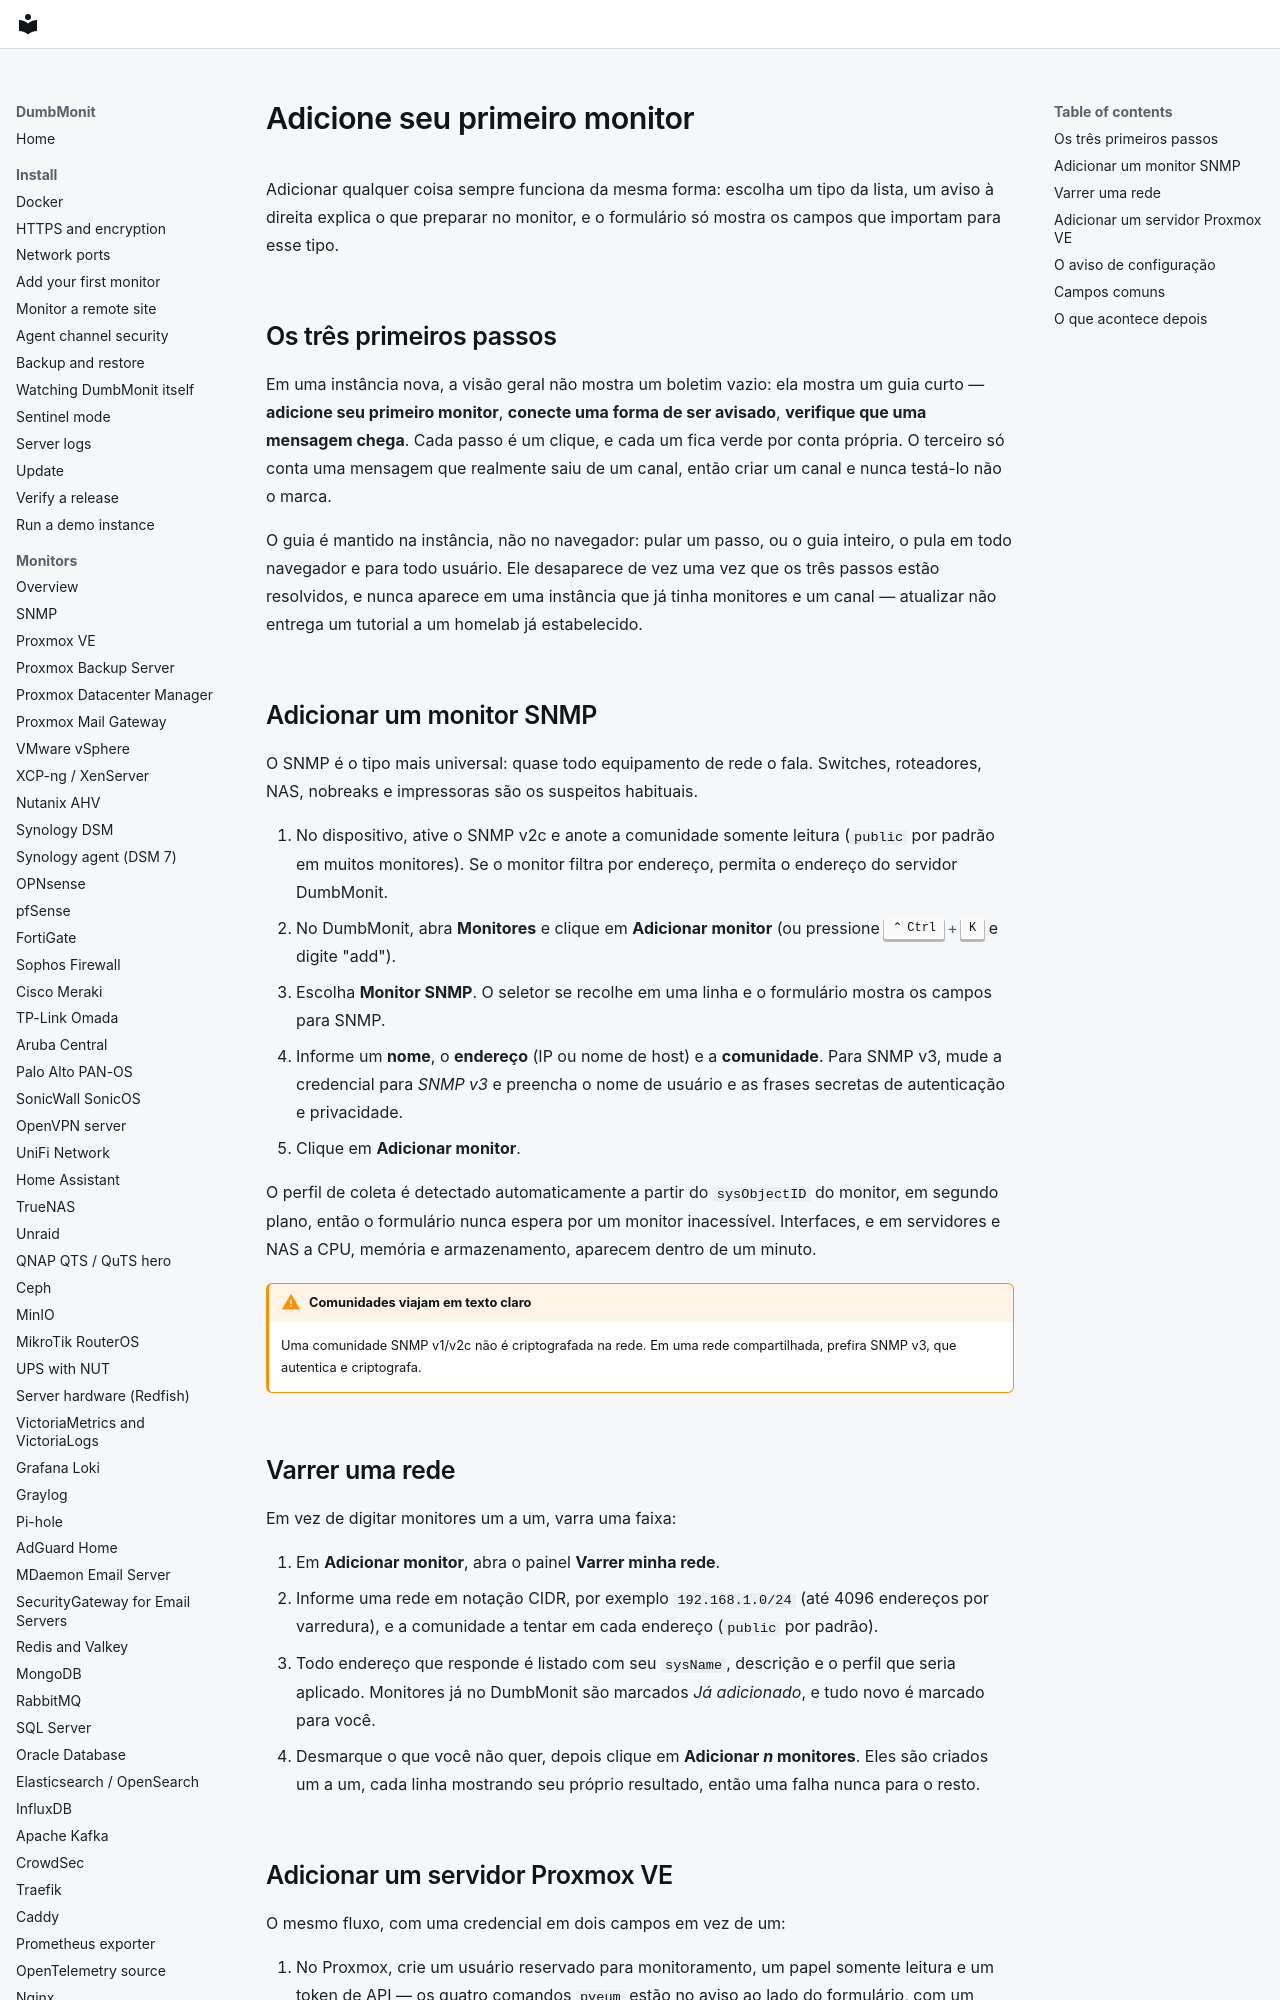

repository: laupernoe/dumbmonit · page: install/first-device.pt-BR/index.html · generator: mkdocs

# Adicione seu primeiro monitor {#add-your-first-device}

Adicionar qualquer coisa sempre funciona da mesma forma: escolha um tipo da
lista, um aviso à direita explica o que preparar no monitor, e o
formulário só mostra os campos que importam para esse tipo.

## Os três primeiros passos {#the-three-first-steps}

Em uma instância nova, a visão geral não mostra um boletim vazio: ela
mostra um guia curto — **adicione seu primeiro monitor**, **conecte
uma forma de ser avisado**, **verifique que uma mensagem chega**. Cada
passo é um clique, e cada um fica verde por conta própria. O terceiro só
conta uma mensagem que realmente saiu de um canal, então criar um canal e
nunca testá-lo não o marca.

O guia é mantido na instância, não no navegador: pular um passo, ou o guia
inteiro, o pula em todo navegador e para todo usuário. Ele desaparece de
vez uma vez que os três passos estão resolvidos, e nunca aparece em uma
instância que já tinha monitores e um canal — atualizar não entrega um
tutorial a um homelab já estabelecido.

## Adicionar um monitor SNMP {#add-an-snmp-device}

O SNMP é o tipo mais universal: quase todo equipamento de rede o fala.
Switches, roteadores, NAS, nobreaks e impressoras são os suspeitos
habituais.

1. No dispositivo, ative o SNMP v2c e anote a comunidade somente leitura
   (`public` por padrão em muitos monitores). Se o monitor filtra
   por endereço, permita o endereço do servidor DumbMonit.
2. No DumbMonit, abra **Monitores** e clique em **Adicionar
   monitor** (ou pressione ++ctrl+k++ e digite "add").
3. Escolha **Monitor SNMP**. O seletor se recolhe em uma linha e o
   formulário mostra os campos para SNMP.
4. Informe um **nome**, o **endereço** (IP ou nome de host) e a
   **comunidade**. Para SNMP v3, mude a credencial para *SNMP v3* e
   preencha o nome de usuário e as frases secretas de autenticação e
   privacidade.
5. Clique em **Adicionar monitor**.

O perfil de coleta é detectado automaticamente a partir do `sysObjectID` do
monitor, em segundo plano, então o formulário nunca espera por um
monitor inacessível. Interfaces, e em servidores e NAS a CPU, memória e
armazenamento, aparecem dentro de um minuto.

!!! warning "Comunidades viajam em texto claro"
    Uma comunidade SNMP v1/v2c não é criptografada na rede. Em uma rede
    compartilhada, prefira SNMP v3, que autentica e criptografa.
